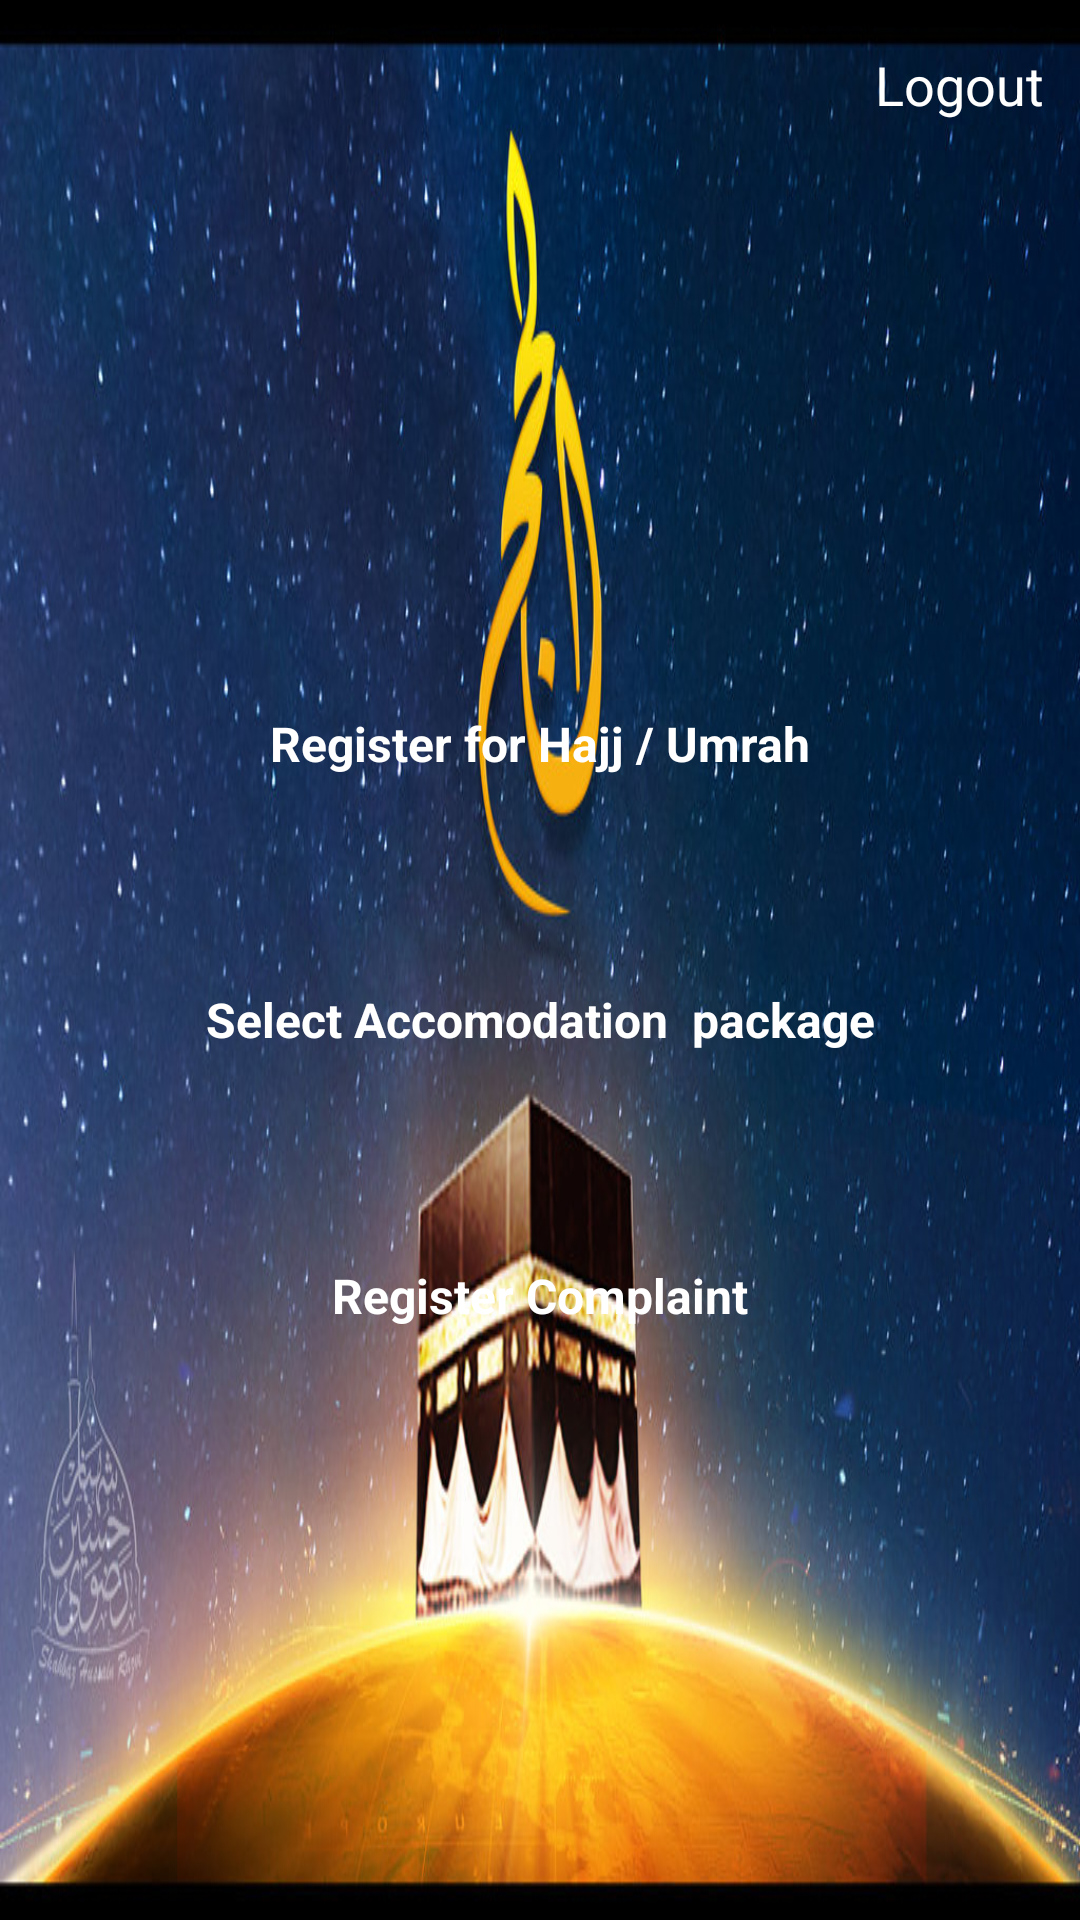

Android layout source for this screen:
<!-- AndroidManifest.xml: application theme AppTheme -->
<!-- res/layout/activity_registration_option.xml -->
<?xml version="1.0" encoding="utf-8"?>
<LinearLayout android:layout_width="match_parent"
    android:layout_height="match_parent"
    android:orientation="vertical"
    android:background="@drawable/z"
    xmlns:android="http://schemas.android.com/apk/res/android">
    <RelativeLayout
        android:layout_width="match_parent"

        android:layout_height="wrap_content">
    <LinearLayout
        android:layout_width="wrap_content"
        android:layout_height="wrap_content"
        android:orientation="horizontal"
        android:gravity="right"
        android:layout_alignParentRight="true"
        android:layout_marginTop="8dp"
        android:id="@+id/logout"
        >
        <ImageView
            android:layout_width="20dp"
            android:layout_height="20dp"
            android:layout_marginTop="12dp"
            android:src="@drawable/log"
            />
        <TextView
            android:layout_width="wrap_content"
            android:layout_height="wrap_content"
            android:textColor="#ffffff"

            android:textSize="18sp"
            android:layout_marginRight="12dp"
            android:layout_marginTop="8dp"
            android:text="Logout"/>

    </LinearLayout>
    </RelativeLayout>

<LinearLayout xmlns:android="http://schemas.android.com/apk/res/android"
    xmlns:app="http://schemas.android.com/apk/res-auto"
    xmlns:tools="http://schemas.android.com/tools"
    android:layout_width="match_parent"
    android:layout_height="match_parent"
    android:orientation="vertical"
    android:gravity="center"
    >



   <LinearLayout
       android:layout_width="300dp"
       android:layout_height="60dp"
       android:layout_gravity="center"
       android:layout_marginBottom="32dp"
       android:id="@+id/reg_hajj"
       android:background="@drawable/button_rounded_corners">

       <TextView
           android:layout_width="match_parent"
           android:layout_height="wrap_content"
           android:textColor="#ffffff"
           android:textSize="16sp"
           android:gravity="center"
           android:textStyle="bold"
           android:layout_gravity="center"
           android:text="Register for Hajj / Umrah"/>

   </LinearLayout>





    <LinearLayout
        android:layout_width="300dp"
        android:layout_height="60dp"
        android:layout_gravity="center"
        android:layout_marginBottom="32dp"
        android:id="@+id/accomd_detail"
        android:clickable="false"


        android:background="@drawable/button_rounded_corners">

        <TextView
            android:layout_width="match_parent"
            android:layout_height="wrap_content"
            android:textColor="@android:color/white"
            android:textSize="16sp"
            android:gravity="center"
            android:textStyle="bold"
            android:id="@+id/acc_text"
            android:layout_gravity="center"

            android:text="Select Accomodation  package"/>

    </LinearLayout>

    <LinearLayout
        android:layout_width="300dp"
        android:layout_height="60dp"
        android:layout_gravity="center"
        android:id="@+id/btn_complain"
        android:clickable="false"

        android:background="@drawable/button_rounded_corners">

        <TextView
            android:layout_width="match_parent"
            android:layout_height="wrap_content"
            android:textSize="16sp"
            android:gravity="center"
            android:textStyle="bold"
            android:textColor="#ffffff"
            android:id="@+id/tx_com"

            android:layout_gravity="center"
            android:text="Register Complaint"/>

    </LinearLayout>

</LinearLayout>





































</LinearLayout>
<!-- resources referenced by this layout -->
<resources>
  <!-- drawable z: jpg bitmap (drawable, 140432 bytes) -->
  <style name="AppTheme" parent="Theme.AppCompat.Light.NoActionBar">
          
          <item name="colorPrimary">@color/colorPrimary</item>
          <item name="colorPrimaryDark">@color/colorPrimaryDark</item>
          <item name="colorAccent">@color/colorAccent</item>
      </style>
  <!-- not gathered from this repository: default colours our renderer supplied (Android Studio template values) -->
  <color name="colorPrimary">#FF6200EE</color>
  <color name="colorPrimaryDark">#FF3700B3</color>
  <color name="colorAccent">#FF03DAC5</color>
</resources>
